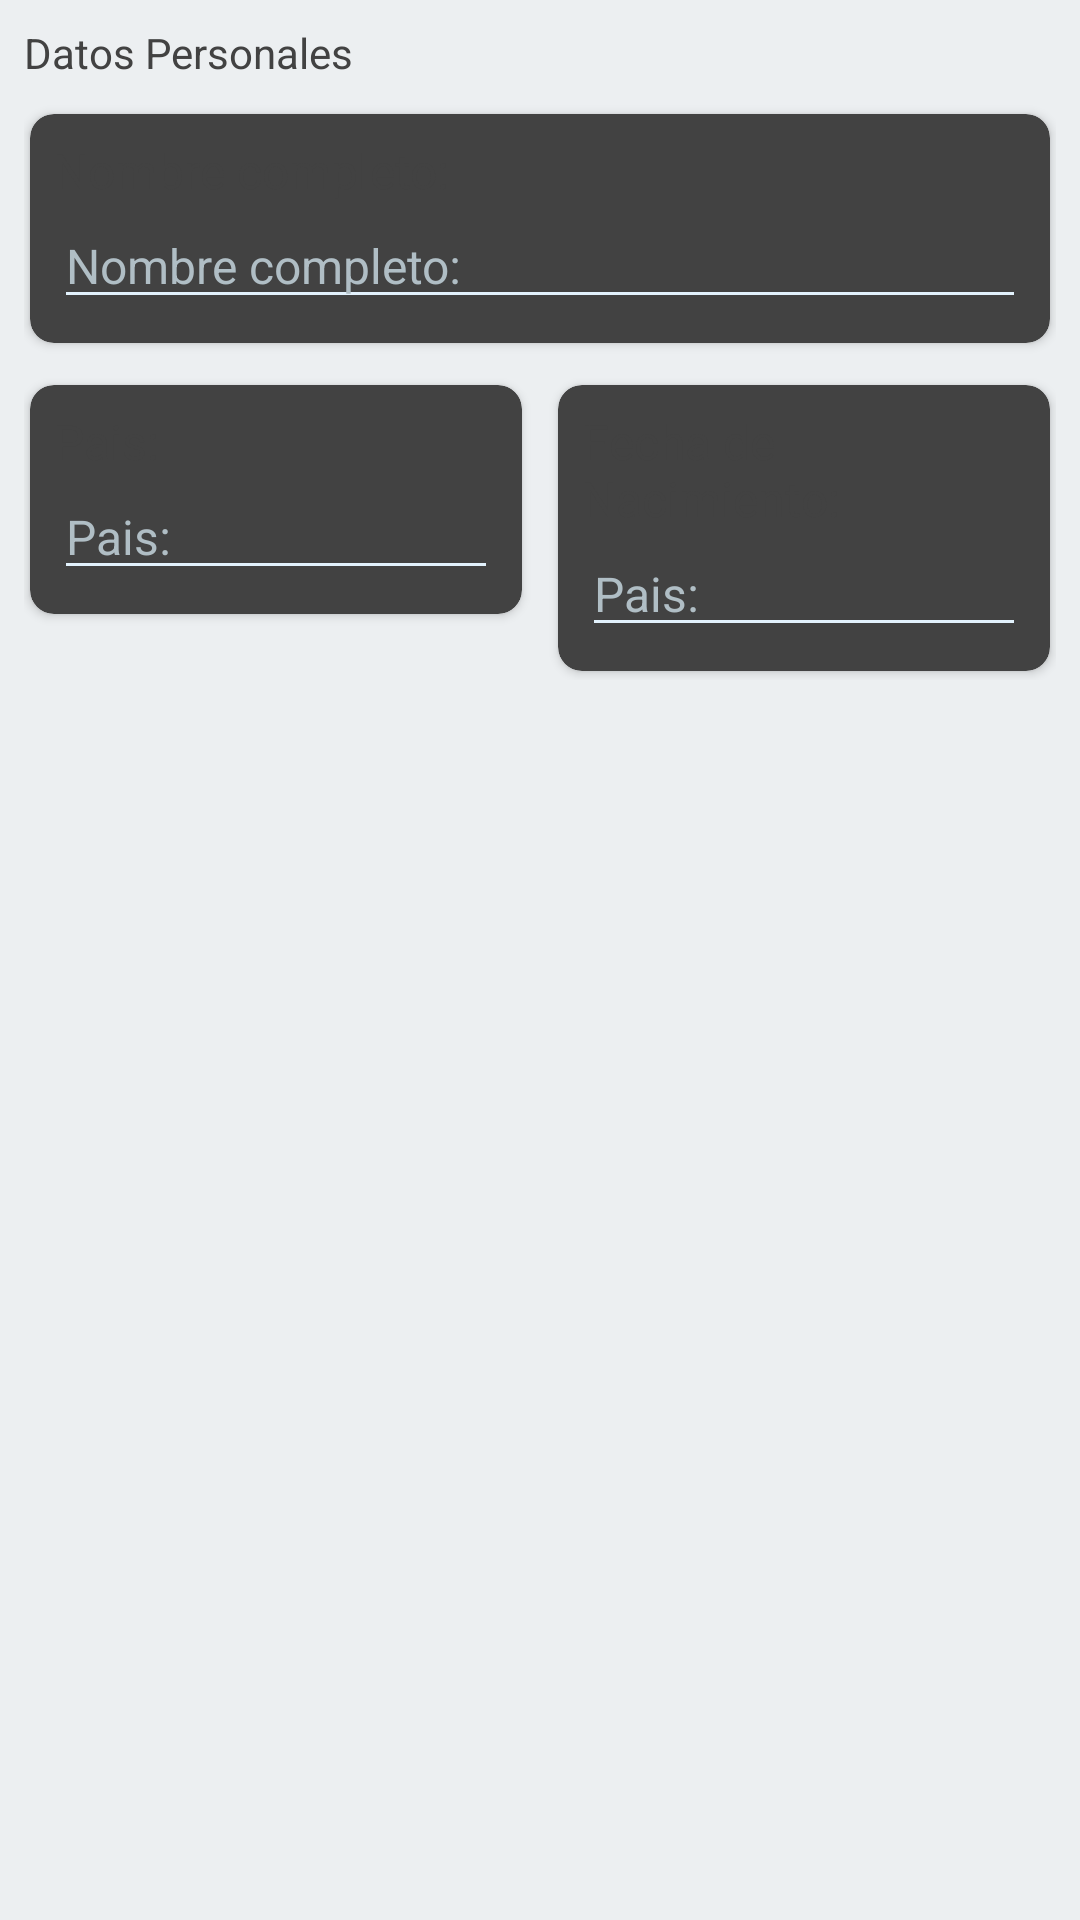

The Android layout XML behind this screen, and the referenced resources:
<!-- AndroidManifest.xml: application theme AppTheme -->
<!-- res/layout/create_user.xml -->
<?xml version="1.0" encoding="utf-8"?>
<LinearLayout xmlns:android="http://schemas.android.com/apk/res/android"
    xmlns:card_view="http://schemas.android.com/apk/res-auto"
    android:layout_width="match_parent"
    android:layout_height="match_parent"
    android:orientation="vertical">

    <ScrollView
        android:layout_width="match_parent"
        android:layout_height="match_parent"
        android:padding="8dp">

        <LinearLayout
            android:layout_width="match_parent"
            android:layout_height="wrap_content"
            android:orientation="vertical">

            <TextView
                android:layout_width="match_parent"
                android:layout_height="wrap_content"
                android:textColor="@color/gray"
                android:textSize="14sp"
                android:paddingBottom="8dp"
                android:text="@string/personal_info" />

            <android.support.v7.widget.CardView
                android:layout_width="match_parent"
                android:layout_height="wrap_content"
                card_view:cardCornerRadius="8dp"
                card_view:cardPreventCornerOverlap="false"
                card_view:cardUseCompatPadding="true"
                android:elevation="@dimen/elevation">

                <LinearLayout
                    android:padding="8dp"
                    android:layout_width="match_parent"
                    android:layout_height="wrap_content"
                    android:orientation="vertical">

                    <TextView
                        android:layout_width="match_parent"
                        android:layout_height="wrap_content"
                        android:textColor="@color/gray"
                        android:textSize="16sp"
                        android:text="@string/full_name" />

                    <EditText
                        android:id="@+id/name"
                        android:layout_width="match_parent"
                        android:layout_height="wrap_content"
                        android:editable="true"
                        android:hint="@string/full_name"
                        android:textColorHint="@color/colorControlHighlight"
                        android:textColor="@color/black"
                        android:textSize="16sp" />
                </LinearLayout>
            </android.support.v7.widget.CardView>

            <Space
                android:layout_width="wrap_content"
                android:layout_height="8dp" />

            <LinearLayout
                android:layout_width="match_parent"
                android:layout_height="wrap_content"
                android:orientation="horizontal">

                <android.support.v7.widget.CardView
                    android:layout_width="0dp"
                    android:layout_weight="1"
                    android:layout_height="wrap_content"
                    card_view:cardCornerRadius="8dp"
                    card_view:cardPreventCornerOverlap="false"
                    card_view:cardUseCompatPadding="true"
                    android:elevation="@dimen/elevation">

                    <LinearLayout
                        android:padding="8dp"
                        android:layout_width="match_parent"
                        android:layout_height="wrap_content"
                        android:orientation="vertical">

                        <TextView
                            android:layout_width="match_parent"
                            android:layout_height="wrap_content"
                            android:textColor="@color/gray"
                            android:textSize="16sp"
                            android:text="@string/country" />

                        <EditText
                            android:id="@+id/pais"
                            android:layout_width="match_parent"
                            android:layout_height="wrap_content"
                            android:editable="true"
                            android:hint="@string/country"
                            android:textColorHint="@color/colorControlHighlight"
                            android:textColor="@color/black"
                            android:textSize="16sp" />
                    </LinearLayout>

                </android.support.v7.widget.CardView>

                <Space
                    android:layout_width="8dp"
                    android:layout_height="wrap_content" />

                <android.support.v7.widget.CardView
                    android:layout_width="0dp"
                    android:layout_weight="1"
                    android:layout_height="wrap_content"
                    card_view:cardCornerRadius="8dp"
                    card_view:cardPreventCornerOverlap="false"
                    card_view:cardUseCompatPadding="true"
                    android:elevation="@dimen/elevation">

                    <LinearLayout
                        android:padding="8dp"
                        android:layout_width="match_parent"
                        android:layout_height="wrap_content"
                        android:orientation="vertical">

                        <TextView
                            android:layout_width="match_parent"
                            android:layout_height="wrap_content"
                            android:textColor="@color/gray"
                            android:textSize="16sp"
                            android:text="@string/birth_date" />

                        <EditText
                            android:id="@+id/birth"
                            android:layout_width="match_parent"
                            android:layout_height="wrap_content"
                            android:editable="true"
                            android:hint="@string/country"
                            android:textColorHint="@color/colorControlHighlight"
                            android:textColor="@color/black"
                            android:textSize="16sp" />
                    </LinearLayout>
                </android.support.v7.widget.CardView>
            </LinearLayout>


        </LinearLayout>
    </ScrollView>
</LinearLayout>
<!-- resources referenced by this layout -->
<resources>
  <color name="black">#000000</color>
  <color name="colorControlHighlight">#B0BEC5</color>
  <color name="gray">#424242</color>
  <dimen name="elevation">8dp</dimen>
  <string name="birth_date">Fecha de Nacimiento:</string>
  <string name="country">Pais:</string>
  <string name="full_name">Nombre completo:</string>
  <string name="personal_info">Datos Personales</string>
  <style name="AppTheme" parent="Theme.AppCompat.NoActionBar">
          <item name="colorPrimary">@color/colorPrimary</item>
          <item name="colorPrimaryDark">@color/colorPrimaryDark</item>
          <item name="colorAccent">@color/colorAccent</item>
          <item name="android:windowBackground">@color/windowBackground</item>
          <item name="android:navigationBarColor">@color/navigationBarColor</item>
          <item name="android:textColor">@color/textColorPrimary</item>
          <item name="colorControlNormal">@color/controlNormal</item>
          <item name="android:windowTranslucentStatus">true</item>
          <item name="android:colorControlHighlight">@color/colorControlHighlight</item>
      </style>
  <color name="colorPrimary">#2196F3</color>
  <color name="colorPrimaryDark">#1E88E5</color>
  <color name="colorAccent">#42A5F5</color>
  <color name="windowBackground">#ECEFF1</color>
  <color name="navigationBarColor">#0D47A1</color>
  <color name="textColorPrimary">#263238</color>
  <color name="controlNormal">#E3F2FD</color>
</resources>
